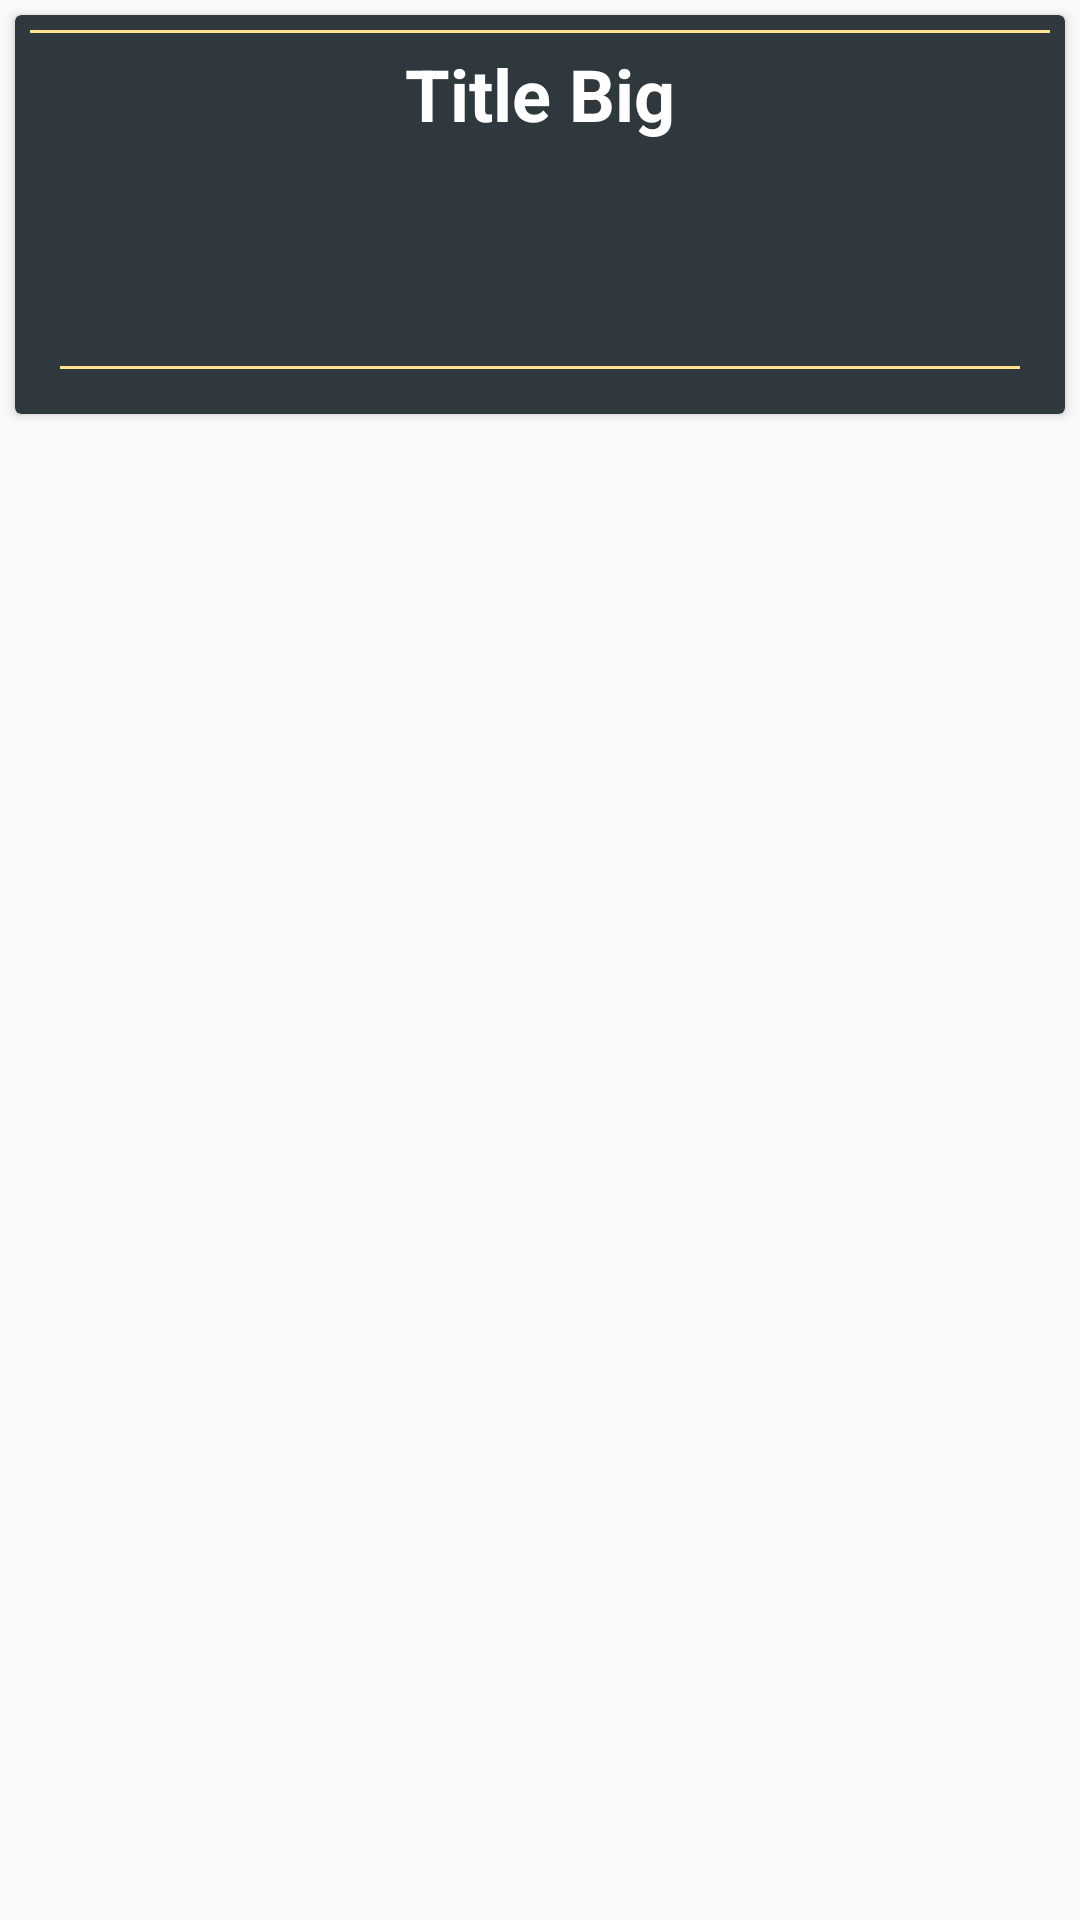

Here is an Android app screen rendered from its layout file. Give the layout XML and the strings, colors and styles it references.
<!-- AndroidManifest.xml: application theme AppTheme -->
<!-- res/layout/recycler_habit_item.xml -->
<?xml version="1.0" encoding="utf-8"?>
<LinearLayout xmlns:android="http://schemas.android.com/apk/res/android"
    xmlns:app="http://schemas.android.com/apk/res-auto"
    xmlns:tools="http://schemas.android.com/tools"
    android:layout_width="match_parent"
    android:layout_height="wrap_content"
    android:layout_margin="4dp"
    android:orientation="horizontal">


    <androidx.cardview.widget.CardView
        android:id="@+id/cv_cardView"
        android:layout_width="match_parent"
        android:layout_margin="5dp"
        android:layout_height="wrap_content"
        android:backgroundTint="@color/colorAccent"
        android:clickable="true"
        android:focusable="true"
       >

        <ImageView

            android:id="@+id/iv_habit_icon"
            android:layout_width="80dp"
            android:layout_height="60dp"
            android:layout_margin="10dp"
            android:alpha=".1"
            android:src="@drawable/cyclist" />
        <View
            android:layout_width="match_parent"
            android:layout_height="1dp"
            android:layout_margin="5dp"
            android:layout_marginVertical="4dp"
            android:background="@color/colorPrimary" />

        <LinearLayout
            android:layout_width="match_parent"
            android:layout_height="wrap_content"
            android:layout_margin="10dp"
            android:gravity="center"
            android:orientation="vertical">


            <LinearLayout
                android:layout_width="match_parent"
                android:layout_height="wrap_content"
                android:gravity="center"
                android:orientation="vertical">


                <TextView
                    android:id="@+id/tv_item_title"
                    android:layout_width="wrap_content"
                    android:layout_height="wrap_content"
                    android:text="Title Big"
                    android:textStyle="bold"
                    android:textColor="@android:color/white"
                    android:textSize="24sp" />


                <TextView
                    android:id="@+id/tv_timeElapsed"
                    android:layout_width="wrap_content"
                    android:layout_height="wrap_content"
                    android:textColor="@android:color/white"
                    android:textSize="18sp"
                    tools:text="12 days ago" />


            </LinearLayout>


            <TextView
                android:id="@+id/tv_item_description"
                android:layout_width="wrap_content"
                android:layout_height="wrap_content"
                android:maxLines="4"
                android:textColor="@android:color/white"
                android:textSize="14sp"
                tools:text="This is a test description the you can add to each item. It should be short though. 2 lines max*" />

            <TextView
                android:id="@+id/tv_item_createdTimeStamp"
                android:layout_width="wrap_content"
                android:layout_height="wrap_content"
                android:layout_marginTop="10dp"
                android:maxLines="2"
                android:textColor="@android:color/white"
                android:textSize="12sp"
                tools:text="Created 12/12/20 at 20:00" />

            <View
                android:layout_width="match_parent"
                android:layout_height="1dp"
                android:layout_margin="5dp"
                android:layout_marginVertical="4dp"
                android:background="@color/colorPrimary" />
        </LinearLayout>


    </androidx.cardview.widget.CardView>
</LinearLayout>
<!-- resources referenced by this layout -->
<resources>
  <color name="colorAccent">#2F393D</color>
  <color name="colorPrimary">#FFE38D</color>
  <style name="AppTheme" parent="Theme.AppCompat.Light.NoActionBar">
          
          <item name="colorPrimary">@color/colorAccent</item>
          <item name="colorPrimaryDark">@color/colorAccent</item>
          <item name="colorAccent">@color/colorAccent</item>
          <item name="fontFamily">@font/montserrat</item>
      </style>
</resources>
